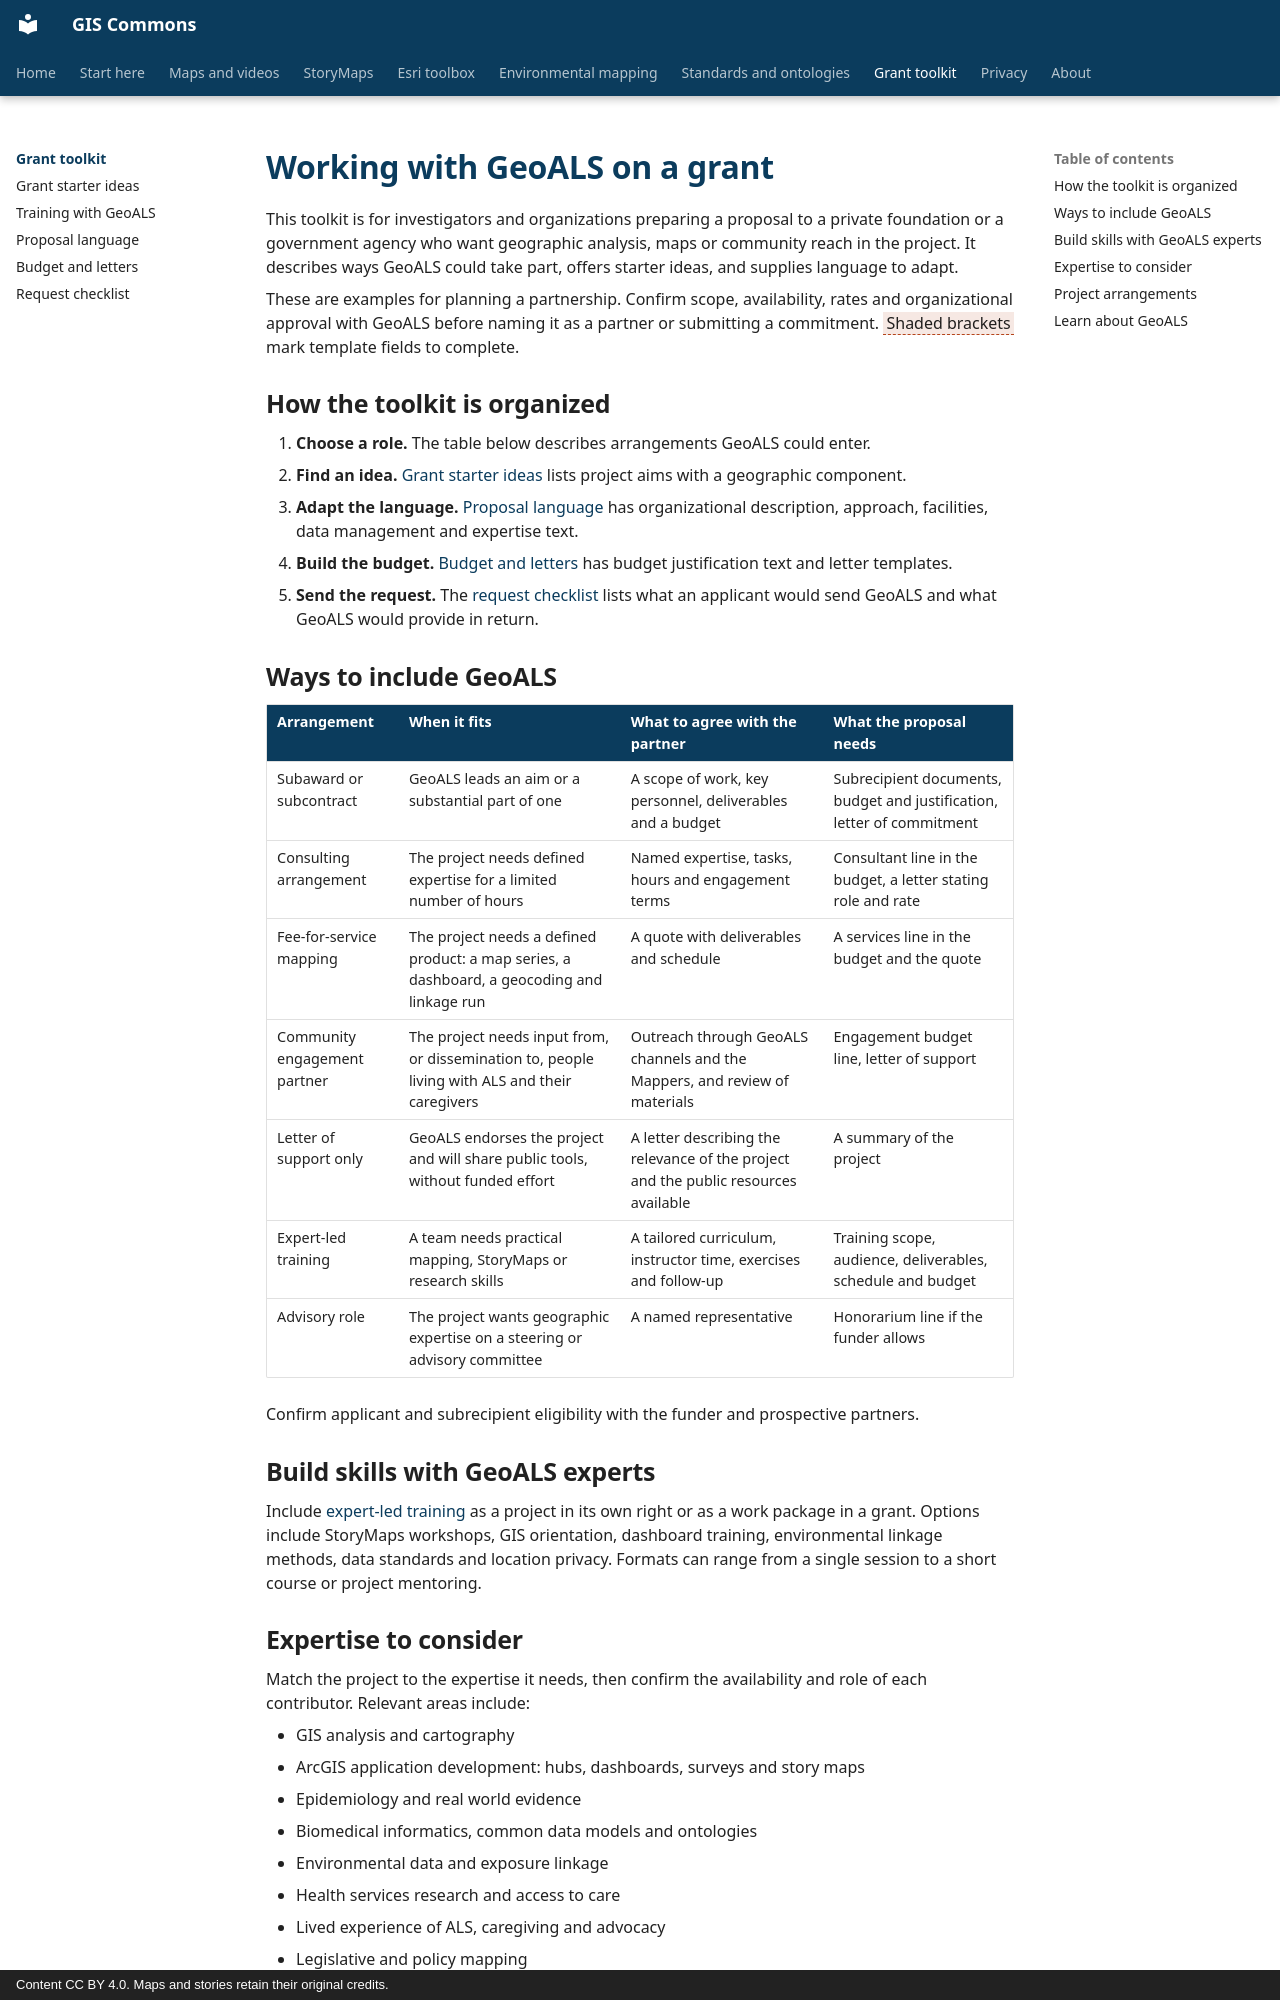

repository: BoyceLab/gis-commons · page: grants/index.html · generator: mkdocs · copyright: Content CC BY 4.0. Maps and stories retain their original credits.

# Working with GeoALS on a grant

This toolkit is for investigators and organizations preparing a proposal to a private foundation or a government agency who want geographic analysis, maps or community reach in the project. It describes ways GeoALS could take part, offers starter ideas, and supplies language to adapt.

These are examples for planning a partnership. Confirm scope, availability, rates and organizational approval with GeoALS before naming it as a partner or submitting a commitment. <span class="fill">Shaded brackets</span> mark template fields to complete.

## How the toolkit is organized

1. **Choose a role.** The table below describes arrangements GeoALS could enter.
2. **Find an idea.** [Grant starter ideas](starter-ideas.md) lists project aims with a geographic component.
3. **Adapt the language.** [Proposal language](language.md) has organizational description, approach, facilities, data management and expertise text.
4. **Build the budget.** [Budget and letters](budget.md) has budget justification text and letter templates.
5. **Send the request.** The [request checklist](checklist.md) lists what an applicant would send GeoALS and what GeoALS would provide in return.

## Ways to include GeoALS

| Arrangement | When it fits | What to agree with the partner | What the proposal needs |
|---|---|---|---|
| Subaward or subcontract | GeoALS leads an aim or a substantial part of one | A scope of work, key personnel, deliverables and a budget | Subrecipient documents, budget and justification, letter of commitment |
| Consulting arrangement | The project needs defined expertise for a limited number of hours | Named expertise, tasks, hours and engagement terms | Consultant line in the budget, a letter stating role and rate |
| Fee-for-service mapping | The project needs a defined product: a map series, a dashboard, a geocoding and linkage run | A quote with deliverables and schedule | A services line in the budget and the quote |
| Community engagement partner | The project needs input from, or dissemination to, people living with ALS and their caregivers | Outreach through GeoALS channels and the Mappers, and review of materials | Engagement budget line, letter of support |
| Letter of support only | GeoALS endorses the project and will share public tools, without funded effort | A letter describing the relevance of the project and the public resources available | A summary of the project |
| Expert-led training | A team needs practical mapping, StoryMaps or research skills | A tailored curriculum, instructor time, exercises and follow-up | Training scope, audience, deliverables, schedule and budget |
| Advisory role | The project wants geographic expertise on a steering or advisory committee | A named representative | Honorarium line if the funder allows |

Confirm applicant and subrecipient eligibility with the funder and prospective partners.

## Build skills with GeoALS experts

Include [expert-led training](training.md) as a project in its own right or as a work package in a grant. Options include StoryMaps workshops, GIS orientation, dashboard training, environmental linkage methods, data standards and location privacy. Formats can range from a single session to a short course or project mentoring.
